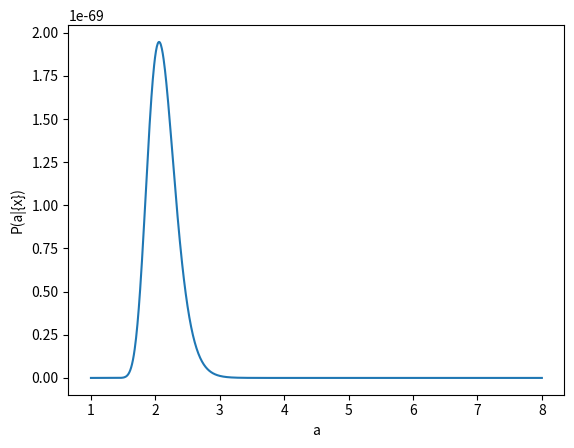

Generate this figure with matplotlib: (Note: this script raises an exception after producing the figure.)
import numpy as np
import matplotlib.pyplot as plt
import scipy as sc
from scipy.stats import norm


def generate_data(num_data_points):  
    '''
    This function generate and return data samples from
    a normal distribution
    
    Parameters
    -----------
    num_data_points: int
        number of data points needs to be generated
        
    Returns
    ---------
    data: list
        Returns a 1D list of samples
    '''
    
    data =  np.random.randn(num_data_points)
    
    return data


def proposal(current_proposal, proposal_width=0.2):
    '''
    This function generate a new proposal based on the current
    proposal
    
    Parameters
    -----------
    current_proposal: float
        The current value of the parameter for which in the 
        MCMC chain. This will be the mean of the normal 
        distribution from which we are drawing a random sample.
    
    proposal_width: float
        The variance of the normal distribution from whcich 
        we are drawing a random sample. The value of the width
        tells how big the next step could be from the current 
        value which is mean of the distribution.
        
    Returns
    ---------
    next_proposal: float
        The radom number drawn from the normal distribution to 
        be considered as the next value of the parameter.
    '''
    
    next_proposal = norm(current_proposal, proposal_width).rvs()
        
    return next_proposal


def likelihood(proposal,data):
    ''''
    This function evaluates the likelihood.
    
    Parameters
    ----------
    proposal: float
        The proposed value(of the parameter) to evaluate it's
        likelihood.
        
    data: list
        The data to help evaluating the likelihood of the
        proposal.


    Returns
    -------
    prob: float
        The probabilty of the proposal to be the actual
        parameter.
    '''
    
    length = len(data)
    normalization = np.sqrt(np.log(proposal)/2/np.pi)**length
    prob = normalization * proposal**(-0.5*sum(data**2))
    
    return prob



def generate_MCMC_chain(sample_number, data, 
                        initial_proposal= 1.5):
    '''
    This function generates and return a MCMC chain
    
    Parameters
    -----------
    sample_number: int
        Number of samples one wants to draw 
        
    data: list
        The data to help evaluating the likelihood.
    
    initial_proposal: float
        The initial proposed point from where the chain can 
        start.
        
    Returns
    --------
    posterior_chain: list
        A list of samples drawm from MCMC chain
    '''
    
    posterior_chain = []
    data = data
    current_proposal = initial_proposal
    
    for i in range(sample_number):
        
        next_proposal = proposal(current_proposal) 
            
        current_proposal_likelihood = likelihood(current_proposal,
                                                 data)
        next_proposal_likelihood = likelihood(next_proposal,
                                                 data)
        likelihood_ratio = (next_proposal_likelihood
                           / current_proposal_likelihood)
 
        acceptance_probabilty = min(1.0, likelihood_ratio)

        acceptance = np.random.randn() <= acceptance_probabilty 
        if acceptance:
            current_proposal = next_proposal
            posterior_chain = np.append(posterior_chain, next_proposal)
        else:
            current_proposal = current_proposal
            posterior_chain = np.append(posterior_chain, current_proposal)
    
    return posterior_chain


parameter_space = np.linspace(1.0, 8.0, 1000)
data = generate_data(100)

posterior = likelihood(parameter_space, data)

plt.plot(parameter_space, posterior)
plt.xlabel('a')
plt.ylabel(r'P(a|{x})')
plt.show()


posterior_chain = generate_MCMC_chain(30000, 100, 5.0)
plt.plot(posterior_chain)


plt.hist(posterior_chain, density=True)
plt.plot(parameter_space,posterior/np.sqrt(np.sum(posterior**2)))
plt.vlines(x=np.median(posterior_chain), ymin=0.0, ymax=0.2,
           color='k',label="MCMC mean")
plt.vlines(x=parameter_space[posterior.argmax()], ymin=0.0, ymax=0.2,
           color='r', label="Analytic mean" )
plt.xlabel('a')
plt.ylabel(r'P(a|{x})')
plt.legend()
plt.show()
